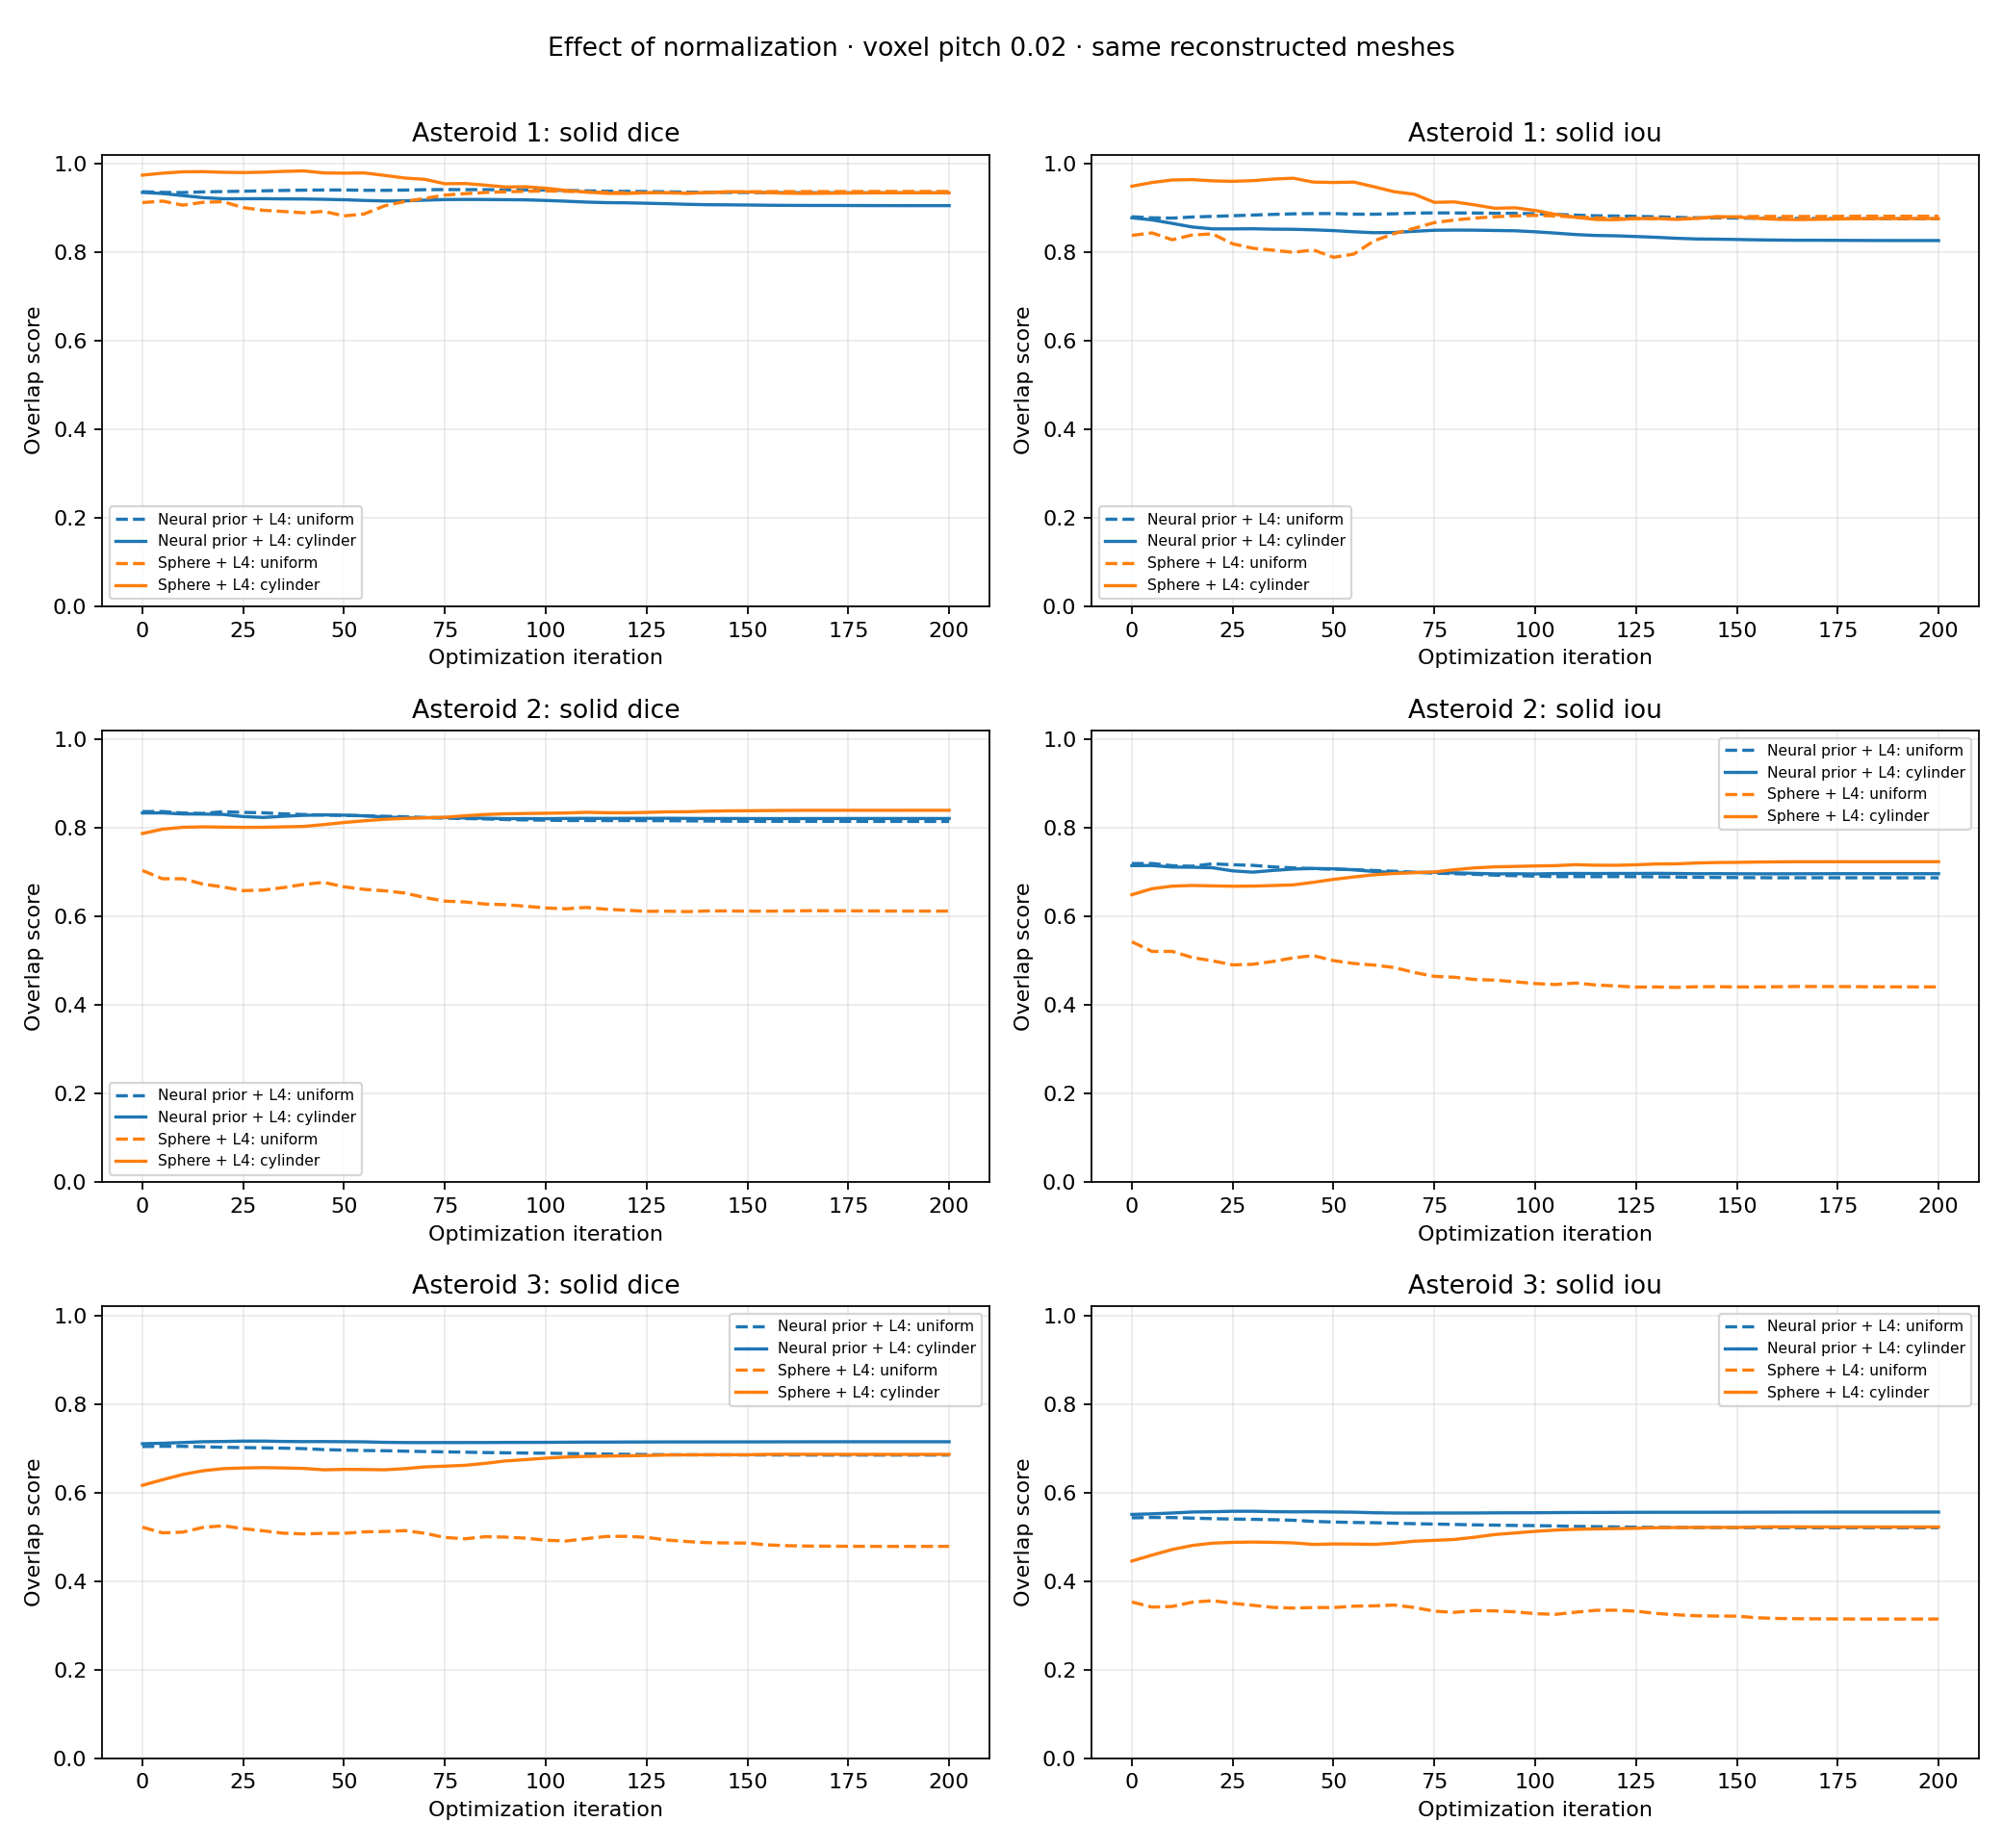

The file beside this chart, header and first rows:
asteroid, method, iteration, pitch, selected, previous_mode, current_mode, previous_solid_dice, current_solid_dice, delta_solid_dice, previous_solid_iou, current_solid_iou, delta_solid_iou
1, prior_l4, 0, 0.02, True, uniform, cylinder, 0.9359, 0.9345, -0.00144, 0.8796, 0.877, -0.00254
1, prior_l4, 0, 0.04, True, uniform, cylinder, 0.9365, 0.9353, -0.00122, 0.8807, 0.8785, -0.002155
1, prior_l4, 5, 0.02, False, uniform, cylinder, 0.9345, 0.9319, -0.002634, 0.8771, 0.8725, -0.004629
1, prior_l4, 5, 0.04, False, uniform, cylinder, 0.9351, 0.9326, -0.002428, 0.8781, 0.8738, -0.004272
1, prior_l4, 10, 0.02, False, uniform, cylinder, 0.9341, 0.9274, -0.006781, 0.8764, 0.8646, -0.01186
1, prior_l4, 10, 0.04, False, uniform, cylinder, 0.9344, 0.928, -0.006452, 0.8769, 0.8656, -0.0113
1, prior_l4, 15, 0.02, False, uniform, cylinder, 0.9356, 0.9226, -0.01298, 0.879, 0.8563, -0.02264
1, prior_l4, 15, 0.04, False, uniform, cylinder, 0.9358, 0.9236, -0.01227, 0.8794, 0.858, -0.02142
1, prior_l4, 20, 0.02, False, uniform, cylinder, 0.9364, 0.9202, -0.0162, 0.8803, 0.8521, -0.02821
1, prior_l4, 20, 0.04, False, uniform, cylinder, 0.937, 0.9214, -0.01561, 0.8814, 0.8542, -0.02723
1, prior_l4, 25, 0.02, False, uniform, cylinder, 0.9372, 0.9201, -0.01706, 0.8818, 0.8521, -0.02973
1, prior_l4, 25, 0.04, False, uniform, cylinder, 0.9378, 0.9212, -0.01663, 0.8829, 0.8538, -0.02902
1, prior_l4, 30, 0.02, False, uniform, cylinder, 0.938, 0.9203, -0.01775, 0.8833, 0.8524, -0.03096
1, prior_l4, 30, 0.04, False, uniform, cylinder, 0.9388, 0.9212, -0.01764, 0.8847, 0.8539, -0.03083
1, prior_l4, 35, 0.02, False, uniform, cylinder, 0.9389, 0.9198, -0.01911, 0.8848, 0.8515, -0.03334
1, prior_l4, 35, 0.04, False, uniform, cylinder, 0.9397, 0.921, -0.01871, 0.8863, 0.8536, -0.03272
1, prior_l4, 40, 0.02, False, uniform, cylinder, 0.9396, 0.9196, -0.01997, 0.886, 0.8512, -0.03486
1, prior_l4, 40, 0.04, False, uniform, cylinder, 0.9401, 0.9207, -0.01949, 0.887, 0.853, -0.03407
1, prior_l4, 45, 0.02, False, uniform, cylinder, 0.9399, 0.9189, -0.02098, 0.8866, 0.85, -0.0366
1, prior_l4, 45, 0.04, False, uniform, cylinder, 0.9407, 0.9199, -0.02073, 0.888, 0.8518, -0.03624
1, prior_l4, 50, 0.02, False, uniform, cylinder, 0.9399, 0.9179, -0.02208, 0.8867, 0.8482, -0.0385
1, prior_l4, 50, 0.04, False, uniform, cylinder, 0.9404, 0.9189, -0.02152, 0.8876, 0.85, -0.03757
1, prior_l4, 55, 0.02, False, uniform, cylinder, 0.9392, 0.9163, -0.02288, 0.8854, 0.8456, -0.0398
1, prior_l4, 55, 0.04, False, uniform, cylinder, 0.9398, 0.9172, -0.02266, 0.8865, 0.847, -0.03947
1, prior_l4, 60, 0.02, False, uniform, cylinder, 0.9391, 0.9151, -0.02397, 0.8852, 0.8435, -0.04165
1, prior_l4, 60, 0.04, False, uniform, cylinder, 0.9395, 0.9158, -0.0237, 0.8859, 0.8447, -0.04122
1, prior_l4, 65, 0.02, False, uniform, cylinder, 0.9397, 0.9154, -0.02424, 0.8862, 0.844, -0.04216
1, prior_l4, 65, 0.04, False, uniform, cylinder, 0.9401, 0.9161, -0.02398, 0.8869, 0.8452, -0.04174
1, prior_l4, 70, 0.02, False, uniform, cylinder, 0.9405, 0.917, -0.02358, 0.8877, 0.8466, -0.04109
1, prior_l4, 70, 0.04, False, uniform, cylinder, 0.9409, 0.9177, -0.02318, 0.8884, 0.848, -0.04045
1, prior_l4, 75, 0.02, False, uniform, cylinder, 0.9408, 0.9183, -0.02247, 0.8882, 0.849, -0.03923
1, prior_l4, 75, 0.04, False, uniform, cylinder, 0.9411, 0.9192, -0.02196, 0.8888, 0.8504, -0.03838
1, prior_l4, 80, 0.02, False, uniform, cylinder, 0.9407, 0.9186, -0.02212, 0.888, 0.8494, -0.03861
1, prior_l4, 80, 0.04, False, uniform, cylinder, 0.9412, 0.9197, -0.02152, 0.8889, 0.8513, -0.03764
1, prior_l4, 85, 0.02, False, uniform, cylinder, 0.9407, 0.9184, -0.02221, 0.888, 0.8492, -0.03877
1, prior_l4, 85, 0.04, False, uniform, cylinder, 0.9412, 0.9195, -0.02167, 0.8889, 0.851, -0.03788
1, prior_l4, 90, 0.02, False, uniform, cylinder, 0.9403, 0.918, -0.02232, 0.8874, 0.8485, -0.03894
1, prior_l4, 90, 0.04, False, uniform, cylinder, 0.9411, 0.9192, -0.02188, 0.8887, 0.8505, -0.03823
1, prior_l4, 95, 0.02, False, uniform, cylinder, 0.9403, 0.9176, -0.02261, 0.8872, 0.8478, -0.03943
1, prior_l4, 95, 0.04, False, uniform, cylinder, 0.9408, 0.9185, -0.02233, 0.8883, 0.8493, -0.03898
1, prior_l4, 100, 0.02, False, uniform, cylinder, 0.9397, 0.9163, -0.02338, 0.8863, 0.8456, -0.0407
1, prior_l4, 100, 0.04, False, uniform, cylinder, 0.9403, 0.917, -0.02326, 0.8872, 0.8467, -0.04053
1, prior_l4, 105, 0.02, False, uniform, cylinder, 0.9389, 0.9146, -0.02436, 0.8849, 0.8426, -0.0423
1, prior_l4, 105, 0.04, False, uniform, cylinder, 0.9397, 0.9154, -0.02431, 0.8862, 0.8439, -0.04228
1, prior_l4, 110, 0.02, False, uniform, cylinder, 0.9379, 0.9126, -0.02526, 0.8831, 0.8393, -0.04374
1, prior_l4, 110, 0.04, False, uniform, cylinder, 0.9386, 0.9136, -0.02506, 0.8843, 0.8409, -0.04346
1, prior_l4, 115, 0.02, False, uniform, cylinder, 0.9371, 0.9114, -0.02573, 0.8817, 0.8372, -0.04448
1, prior_l4, 115, 0.04, False, uniform, cylinder, 0.9377, 0.9122, -0.02547, 0.8826, 0.8386, -0.04408
1, prior_l4, 120, 0.02, False, uniform, cylinder, 0.9368, 0.911, -0.02587, 0.8812, 0.8365, -0.04468
1, prior_l4, 120, 0.04, False, uniform, cylinder, 0.9375, 0.912, -0.02545, 0.8823, 0.8383, -0.04404
1, prior_l4, 125, 0.02, False, uniform, cylinder, 0.9364, 0.91, -0.0264, 0.8804, 0.8348, -0.04555
1, prior_l4, 125, 0.04, False, uniform, cylinder, 0.937, 0.9111, -0.02591, 0.8814, 0.8366, -0.04477
1, prior_l4, 130, 0.02, False, uniform, cylinder, 0.9358, 0.909, -0.02686, 0.8794, 0.8331, -0.04627
1, prior_l4, 130, 0.04, False, uniform, cylinder, 0.9364, 0.9102, -0.02623, 0.8804, 0.8351, -0.04526
1, prior_l4, 135, 0.02, False, uniform, cylinder, 0.9351, 0.9076, -0.02743, 0.878, 0.8309, -0.04715
1, prior_l4, 135, 0.04, False, uniform, cylinder, 0.9358, 0.9088, -0.02699, 0.8793, 0.8328, -0.04648
1, prior_l4, 140, 0.02, False, uniform, cylinder, 0.9345, 0.9067, -0.02783, 0.8771, 0.8293, -0.04778
1, prior_l4, 140, 0.04, False, uniform, cylinder, 0.9355, 0.908, -0.02749, 0.8788, 0.8315, -0.0473
1, prior_l4, 145, 0.02, False, uniform, cylinder, 0.9344, 0.9064, -0.028, 0.8769, 0.8289, -0.04805
1, prior_l4, 145, 0.04, False, uniform, cylinder, 0.9353, 0.9078, -0.02756, 0.8785, 0.8311, -0.04739
... 432 more rows
